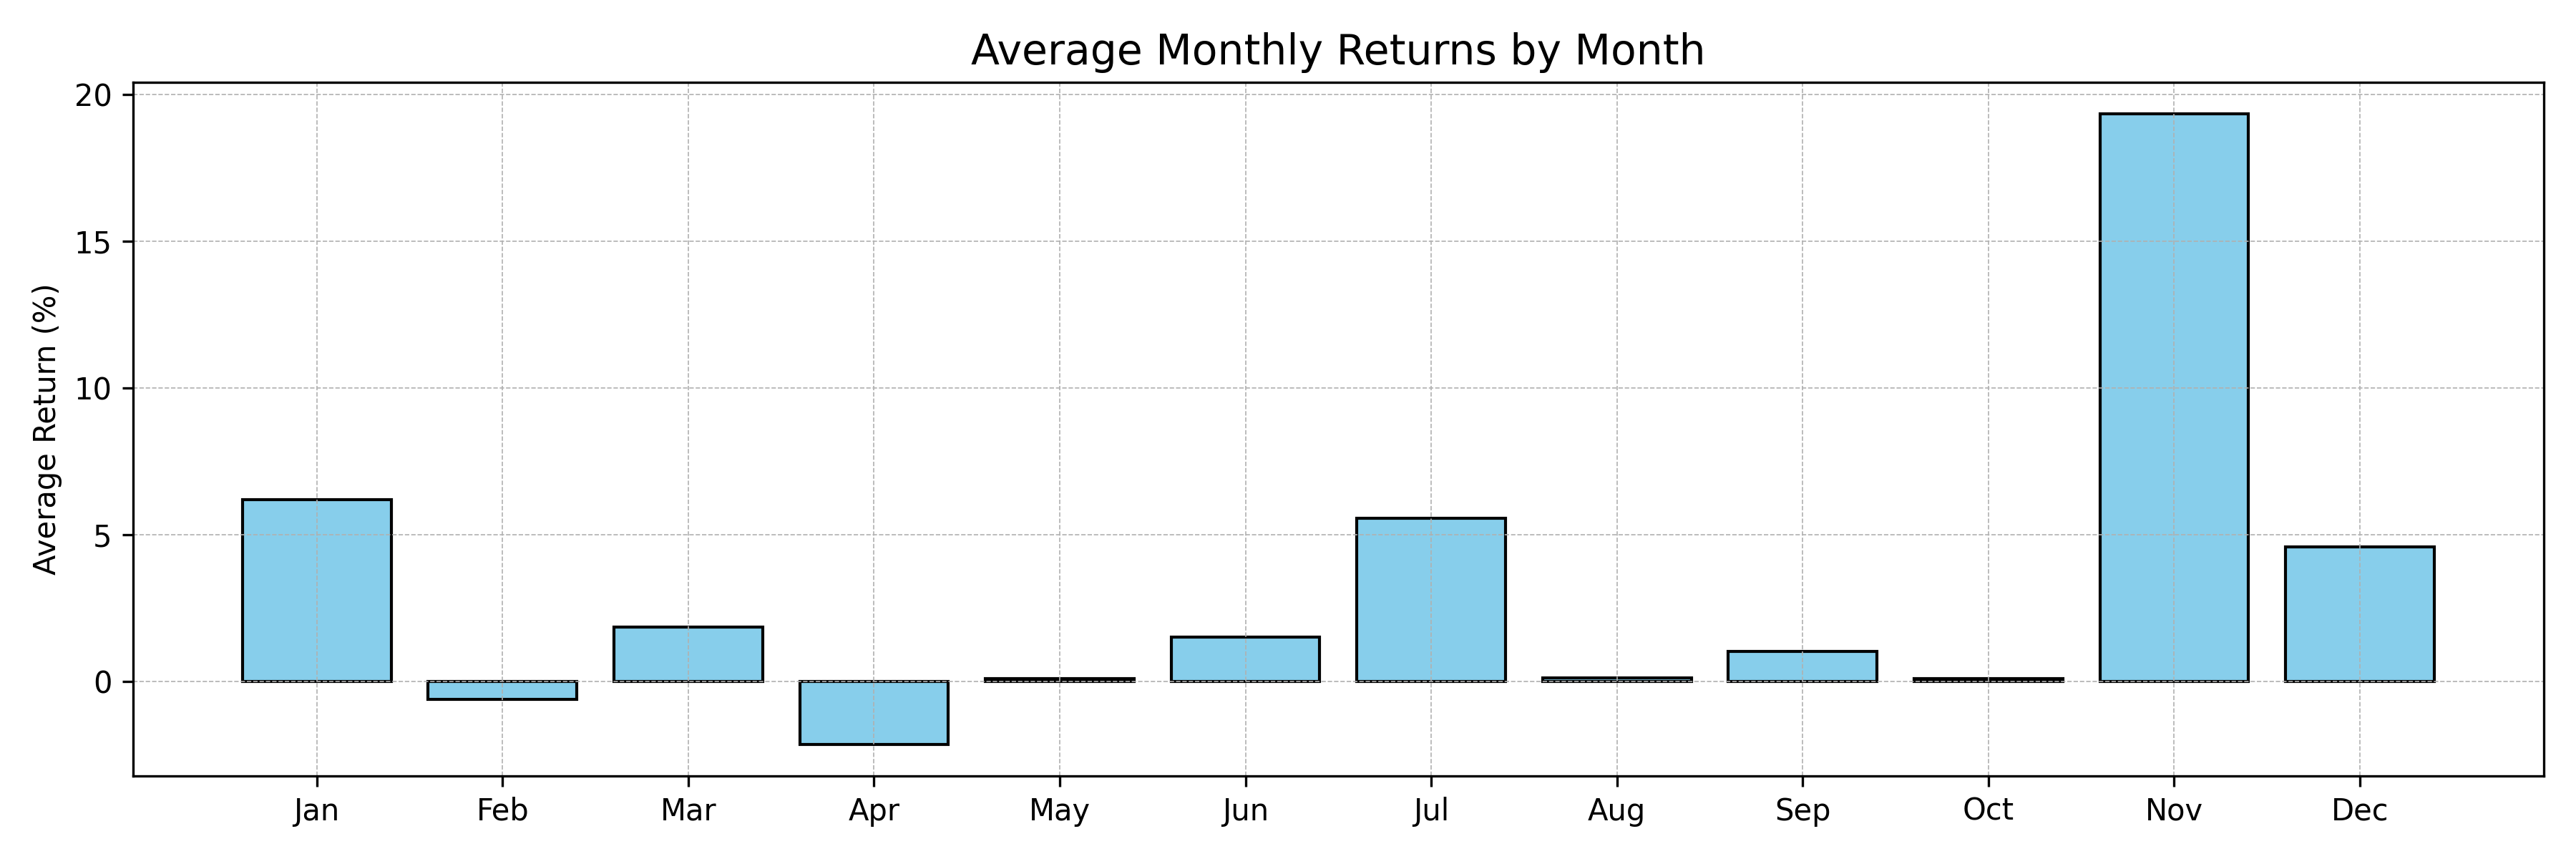

Values plotted in this chart, from the file beside it:
, returns
Jan, 6.19
Feb, -0.61
Mar, 1.84
Apr, -2.15
May, 0.10
Jun, 1.50
Jul, 5.56
Aug, 0.12
Sep, 1.01
Oct, 0.08
Nov, 19.35
Dec, 4.58
